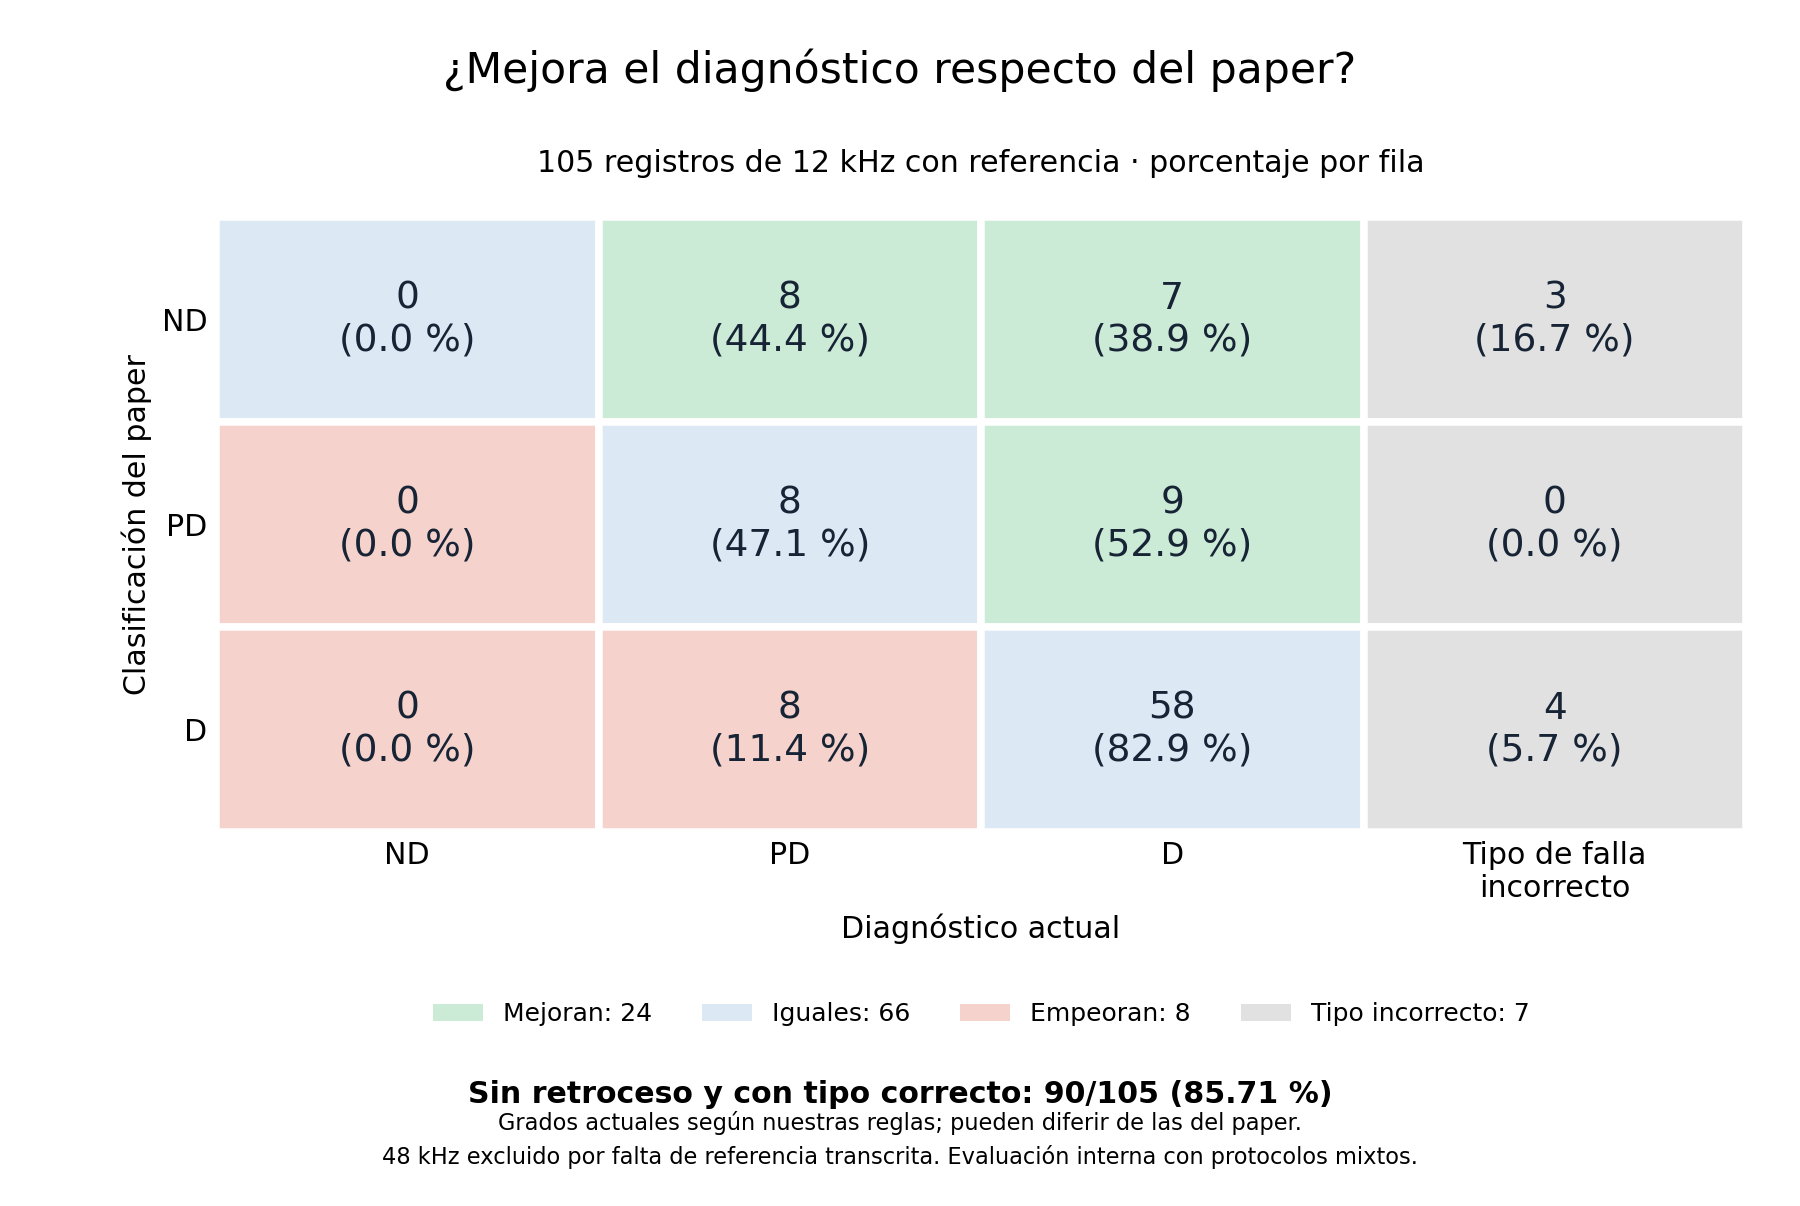

Source data for this figure (header and first rows):
paper, ND, PD, D, Tipo incorrecto
ND, 0, 8, 7, 3
PD, 0, 8, 9, 0
D, 0, 8, 58, 4
